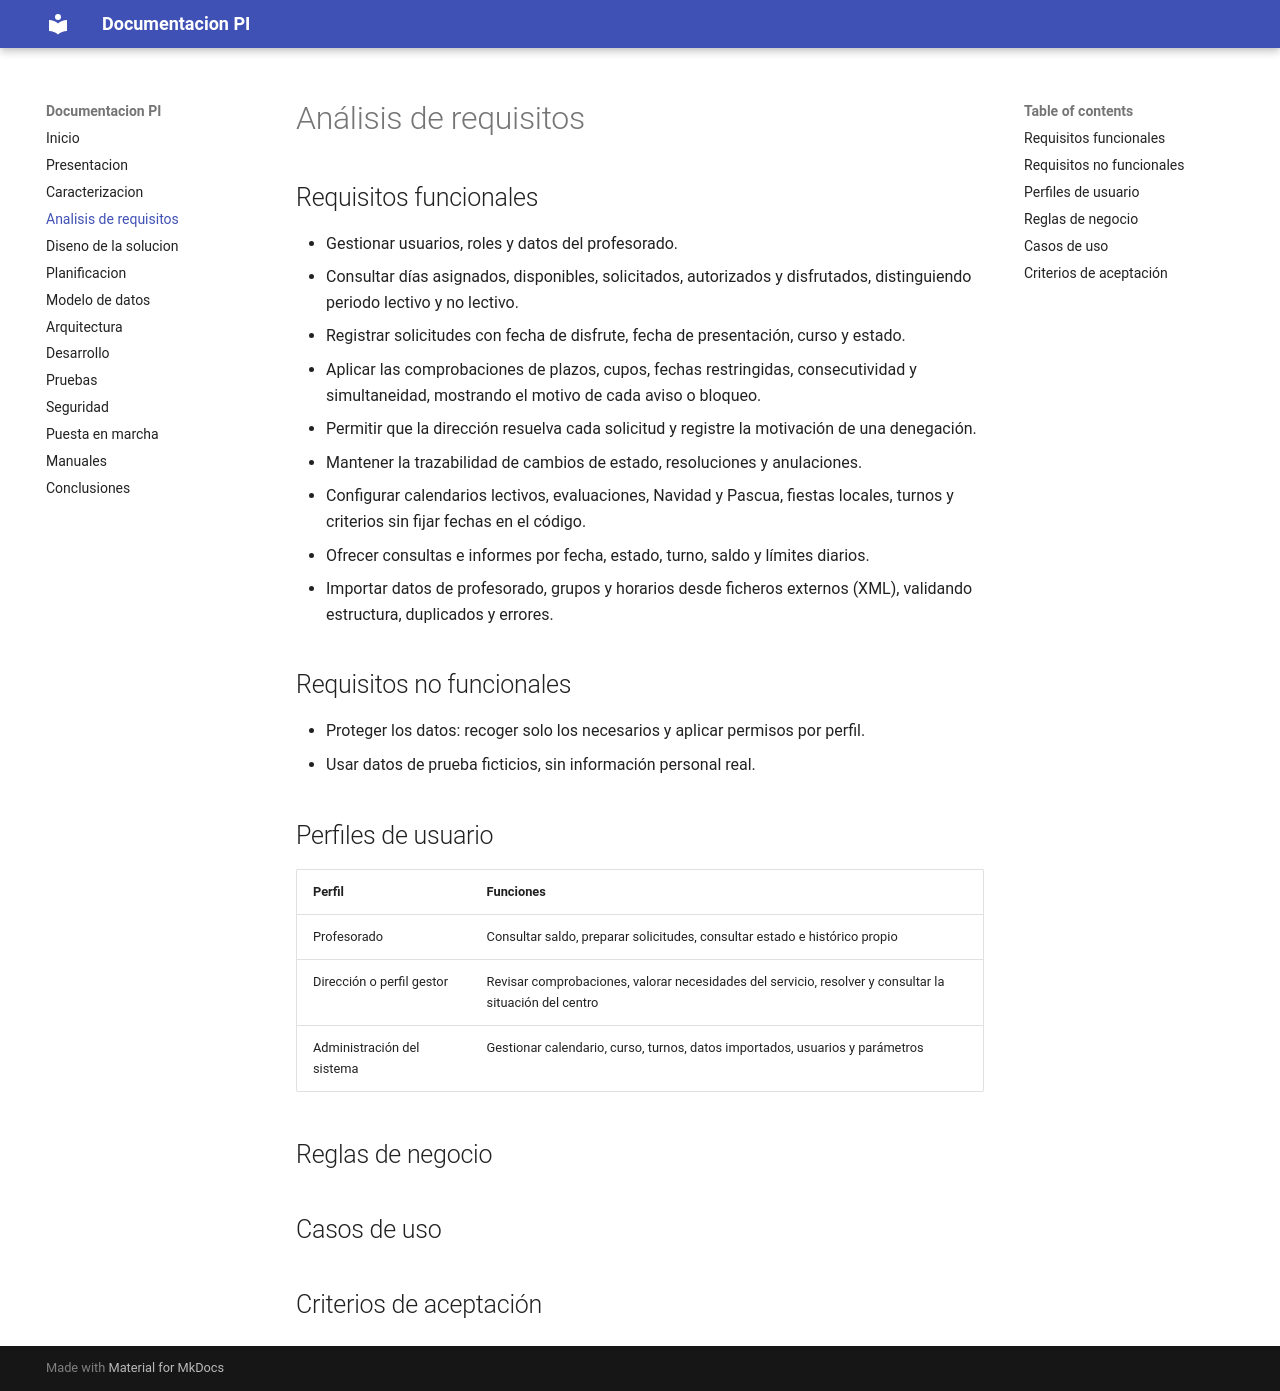

repository: Topochoboy/documentacion-pi · page: 03 – analisis-requisitos/index.html · generator: mkdocs

# Análisis de requisitos

## Requisitos funcionales

- Gestionar usuarios, roles y datos del profesorado.
- Consultar días asignados, disponibles, solicitados, autorizados y disfrutados, distinguiendo periodo lectivo y no lectivo.
- Registrar solicitudes con fecha de disfrute, fecha de presentación, curso y estado.
- Aplicar las comprobaciones de plazos, cupos, fechas restringidas, consecutividad y simultaneidad, mostrando el motivo de cada aviso o bloqueo.
- Permitir que la dirección resuelva cada solicitud y registre la motivación de una denegación.
- Mantener la trazabilidad de cambios de estado, resoluciones y anulaciones.
- Configurar calendarios lectivos, evaluaciones, Navidad y Pascua, fiestas locales, turnos y criterios sin fijar fechas en el código.
- Ofrecer consultas e informes por fecha, estado, turno, saldo y límites diarios.
- Importar datos de profesorado, grupos y horarios desde ficheros externos (XML), validando estructura, duplicados y errores.

## Requisitos no funcionales

- Proteger los datos: recoger solo los necesarios y aplicar permisos por perfil.
- Usar datos de prueba ficticios, sin información personal real.

## Perfiles de usuario

| Perfil | Funciones |
|---|---|
| Profesorado | Consultar saldo, preparar solicitudes, consultar estado e histórico propio |
| Dirección o perfil gestor | Revisar comprobaciones, valorar necesidades del servicio, resolver y consultar la situación del centro |
| Administración del sistema | Gestionar calendario, curso, turnos, datos importados, usuarios y parámetros |

## Reglas de negocio

## Casos de uso

## Criterios de aceptación
